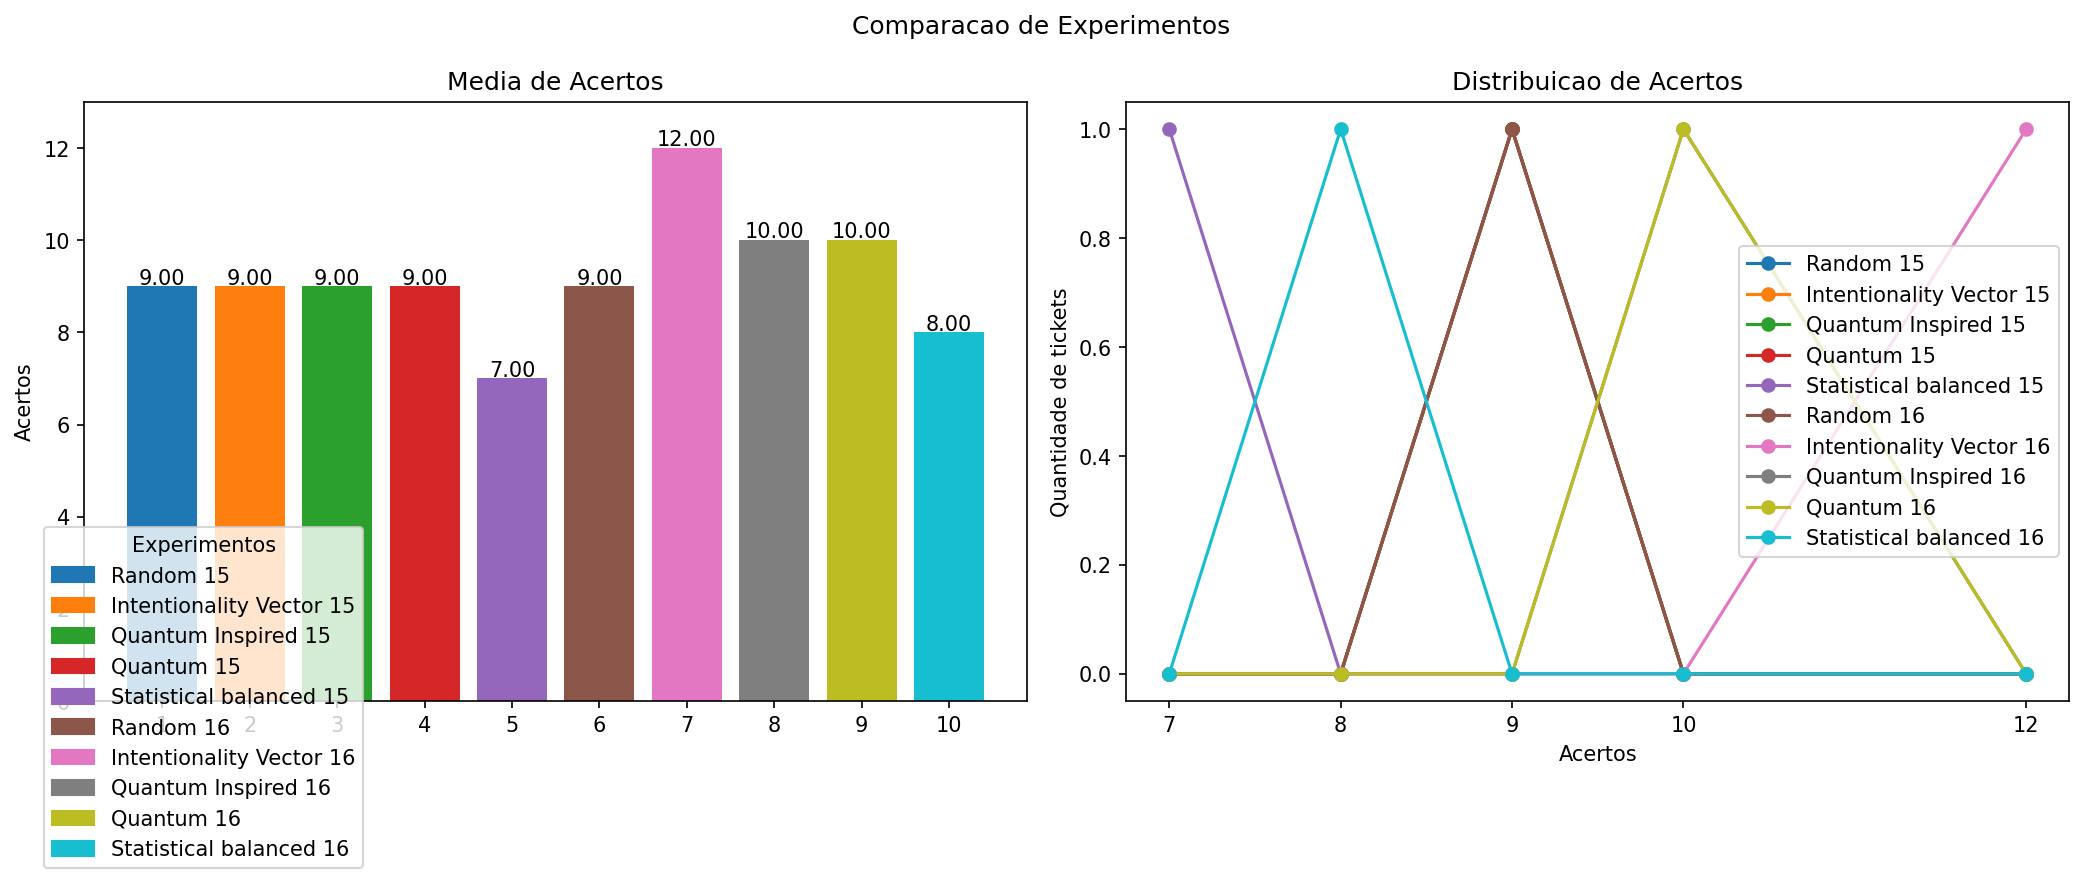

The data file committed next to this chart (first rows):
contest, experiment, family, preset, bet_size, total, media, max, min
100, Random 15, random, , 15, 1, 9, 9, 9
100, Intentionality Vector 15, intentionality_vector, , 15, 1, 9, 9, 9
100, Quantum Inspired 15, quantum_inspired, , 15, 1, 9, 9, 9
100, Quantum 15, quantum, , 15, 1, 9, 9, 9
100, Statistical balanced 15, statistical, balanced, 15, 1, 7, 7, 7
100, Random 16, random, , 16, 1, 9, 9, 9
100, Intentionality Vector 16, intentionality_vector, , 16, 1, 12, 12, 12
100, Quantum Inspired 16, quantum_inspired, , 16, 1, 10, 10, 10
100, Quantum 16, quantum, , 16, 1, 10, 10, 10
100, Statistical balanced 16, statistical, balanced, 16, 1, 8, 8, 8
